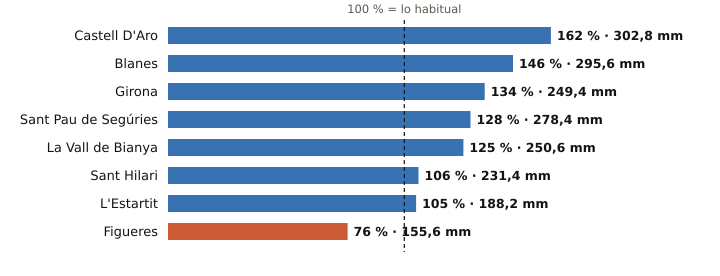

The data file committed next to this chart (first rows):
estacion, provincia, indicativo, mm_otono, referencia_mm, pct, periodo_referencia, hasta, hora
Castell D'Aro, Girona, 0284X, 302.8, 187.4, 162, 2009-2025, 2026-11-19, 23
Blanes, Girona, 0281Y, 295.6, 203.0, 146, 2009-2025, 2026-11-19, 23
Girona, Girona, 0370E, 249.4, 185.6, 134, 2009-2025, 2026-11-19, 
Sant Pau de Segúries, Girona, 0312X, 278.4, 217.4, 128, 2009-2025, 2026-11-19, 23
La Vall de Bianya, Girona, 0394X, 250.6, 200.8, 125, 2006-2025, 2026-11-19, 
Sant Hilari, Girona, 0363X, 231.4, 217.8, 106, 2009-2025, 2026-11-19, 23
L'Estartit, Girona, 0385X, 188.2, 179.4, 105, 2005-2025, 2026-11-19, 
Figueres, Girona, 0429X, 155.6, 204.8, 76, 2009-2025, 2026-11-19, 
